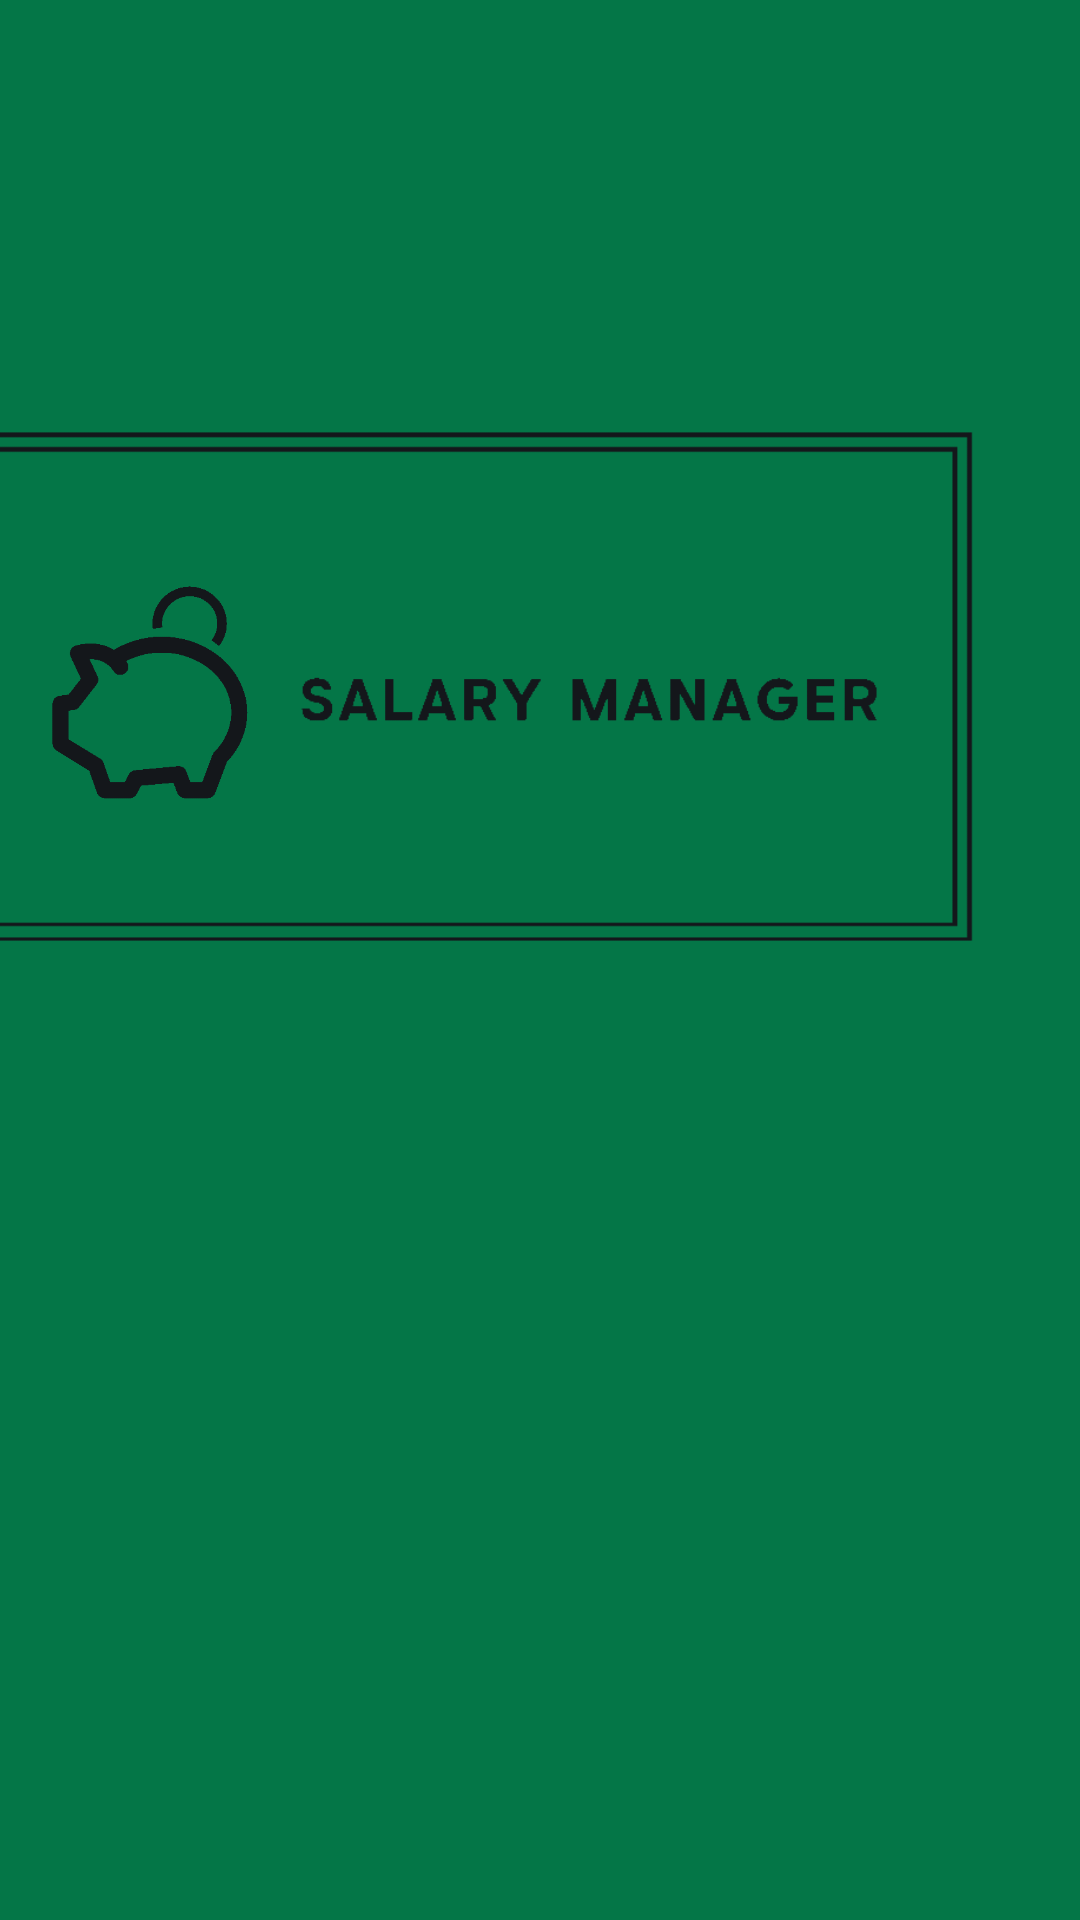

This screen was rendered from an Android layout file. Write that file and the resources it references.
<!-- AndroidManifest.xml: application theme Theme.SalaryManager -->
<!-- res/layout/activity_splash.xml -->
<?xml version="1.0" encoding="utf-8"?>
<androidx.constraintlayout.widget.ConstraintLayout xmlns:android="http://schemas.android.com/apk/res/android"
    xmlns:app="http://schemas.android.com/apk/res-auto"
    xmlns:tools="http://schemas.android.com/tools"
    android:layout_width="match_parent"
    android:layout_height="match_parent"
    android:background="#056F40"
    android:backgroundTint="#047647">

    <ImageView
        android:id="@+id/imageView2"
        android:layout_width="90dp"
        android:layout_height="74dp"
        android:layout_marginTop="215dp"
        android:layout_marginEnd="265dp"
        android:layout_marginBottom="373dp"
        app:layout_constraintBottom_toBottomOf="parent"
        app:layout_constraintEnd_toEndOf="parent"
        app:layout_constraintHorizontal_bias="1.0"
        app:layout_constraintStart_toStartOf="parent"
        app:layout_constraintTop_toTopOf="parent"
        app:layout_constraintVertical_bias="0.956"
        app:srcCompat="@drawable/piggybank" />

    <ImageView
        android:id="@+id/imageView3"
        android:layout_width="207dp"
        android:layout_height="46dp"
        app:layout_constraintBottom_toBottomOf="@+id/imageView2"
        app:layout_constraintEnd_toEndOf="parent"
        app:layout_constraintHorizontal_bias="0.0"
        app:layout_constraintStart_toEndOf="@+id/imageView2"
        app:layout_constraintTop_toTopOf="@+id/imageView2"
        app:layout_constraintVertical_bias="0.642"
        app:srcCompat="@drawable/splashfont" />

    <ImageView
        android:id="@+id/imageView4"
        android:layout_width="550dp"
        android:layout_height="428dp"
        app:layout_constraintBottom_toBottomOf="@+id/imageView2"
        app:layout_constraintEnd_toEndOf="@+id/imageView3"
        app:layout_constraintStart_toStartOf="@+id/imageView2"
        app:layout_constraintTop_toTopOf="@+id/imageView2"
        app:srcCompat="@drawable/frame" />
</androidx.constraintlayout.widget.ConstraintLayout>
<!-- resources referenced by this layout -->
<resources>
  <!-- drawable frame: png bitmap (drawable, 10560 bytes) -->
  <!-- drawable piggybank: png bitmap (drawable, 6291 bytes) -->
  <!-- drawable splashfont: png bitmap (drawable, 2438 bytes) -->
  <style name="Theme.SalaryManager" parent="Theme.AppCompat.DayNight.DarkActionBar">
          
          <item name="colorPrimary">@color/purple_200</item>
          <item name="colorPrimaryVariant">@color/purple_700</item>
          <item name="colorOnPrimary">@color/white</item>
          
          <item name="colorSecondary">@color/teal_200</item>
          <item name="colorSecondaryVariant">@color/teal_700</item>
          <item name="colorOnSecondary">@color/black</item>
          
          <item name="android:statusBarColor">?attr/colorPrimaryVariant</item>
      </style>
  <color name="purple_200">#FFBB86FC</color>
  <color name="purple_700">#FF3700B3</color>
  <color name="white">#FFFFFFFF</color>
  <color name="teal_200">#FF03DAC5</color>
  <color name="teal_700">#FF018786</color>
  <color name="black">#FF000000</color>
</resources>
